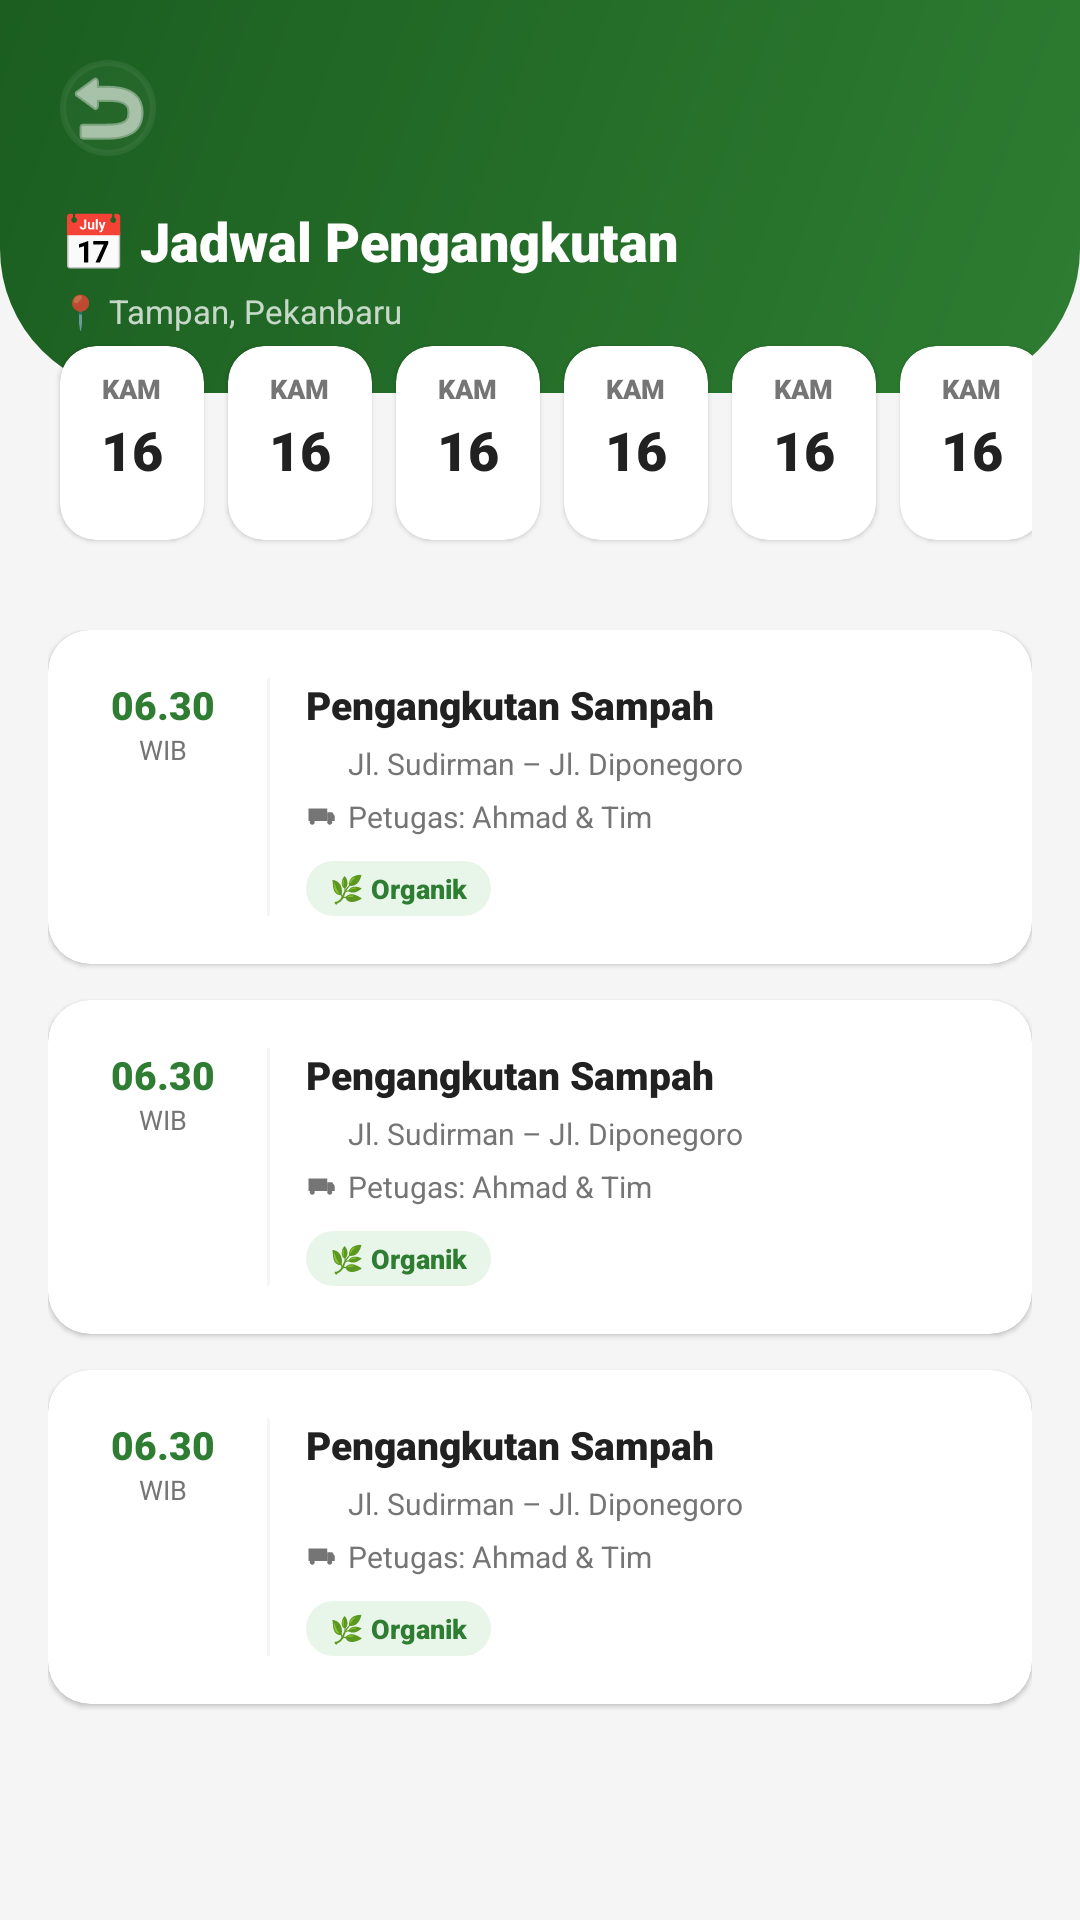

Write the Android layout XML for this screen, with the resource values it uses.
<!-- AndroidManifest.xml: application theme Theme.EcoTrackApp -->
<!-- res/layout/activity_jadwal.xml -->
<?xml version="1.0" encoding="utf-8"?>
<androidx.constraintlayout.widget.ConstraintLayout xmlns:android="http://schemas.android.com/apk/res/android"
    xmlns:app="http://schemas.android.com/apk/res-auto"
    android:layout_width="match_parent"
    android:layout_height="match_parent"
    android:background="@color/gray5">

    <LinearLayout
        android:id="@+id/jadwal_header"
        android:layout_width="match_parent"
        android:layout_height="wrap_content"
        android:background="@drawable/bg_login_header"
        android:orientation="vertical"
        android:padding="20dp"
        app:layout_constraintTop_toTopOf="parent">

        <ImageButton
            android:id="@+id/btn_back_jadwal"
            android:layout_width="32dp"
            android:layout_height="32dp"
            android:background="@drawable/bg_logo_splash"
            android:backgroundTint="#33FFFFFF"
            android:src="@android:drawable/ic_menu_revert"
            app:tint="@color/white" />

        <TextView
            android:layout_width="wrap_content"
            android:layout_height="wrap_content"
            android:layout_marginTop="16dp"
            android:fontFamily="sans-serif-black"
            android:text="📅 Jadwal Pengangkutan"
            android:textColor="@color/white"
            android:textSize="18sp" />

        <TextView
            android:layout_width="wrap_content"
            android:layout_height="wrap_content"
            android:layout_marginTop="4dp"
            android:text="📍 Tampan, Pekanbaru"
            android:textColor="#BFFFFFFF"
            android:textSize="11sp" />
    </LinearLayout>

    <HorizontalScrollView
        android:id="@+id/calendar_strip"
        android:layout_width="match_parent"
        android:layout_height="wrap_content"
        android:layout_marginTop="-20dp"
        android:paddingHorizontal="16dp"
        android:scrollbars="none"
        app:layout_constraintTop_toBottomOf="@id/jadwal_header">

        <LinearLayout
            android:layout_width="wrap_content"
            android:layout_height="wrap_content"
            android:orientation="horizontal"
            android:paddingBottom="10dp">

            <include layout="@layout/item_calendar_day" />
            <include layout="@layout/item_calendar_day" />
            <include layout="@layout/item_calendar_day" />
            <include layout="@layout/item_calendar_day" />
            <include layout="@layout/item_calendar_day" />
            <include layout="@layout/item_calendar_day" />
            <include layout="@layout/item_calendar_day" />
        </LinearLayout>
    </HorizontalScrollView>

    <androidx.core.widget.NestedScrollView
        android:layout_width="match_parent"
        android:layout_height="0dp"
        android:fillViewport="true"
        app:layout_constraintBottom_toBottomOf="parent"
        app:layout_constraintTop_toBottomOf="@id/calendar_strip">

        <LinearLayout
            android:layout_width="match_parent"
            android:layout_height="wrap_content"
            android:orientation="vertical"
            android:padding="16dp">

            <include layout="@layout/item_jadwal" />
            <include layout="@layout/item_jadwal" />
            <include layout="@layout/item_jadwal" />

            <View
                android:layout_width="match_parent"
                android:layout_height="20dp" />
        </LinearLayout>
    </androidx.core.widget.NestedScrollView>

</androidx.constraintlayout.widget.ConstraintLayout>
<!-- res/layout/item_calendar_day.xml (included above) -->
<?xml version="1.0" encoding="utf-8"?>
<androidx.cardview.widget.CardView xmlns:android="http://schemas.android.com/apk/res/android"
    xmlns:app="http://schemas.android.com/apk/res-auto"
    android:layout_width="48dp"
    android:layout_height="wrap_content"
    android:layout_margin="4dp"
    app:cardCornerRadius="12dp"
    app:cardElevation="1dp"
    app:cardBackgroundColor="@color/white">

    <LinearLayout
        android:id="@+id/ll_calendar_day"
        android:layout_width="match_parent"
        android:layout_height="wrap_content"
        android:gravity="center"
        android:orientation="vertical"
        android:padding="8dp">

        <TextView
            android:id="@+id/tv_day_name"
            android:layout_width="wrap_content"
            android:layout_height="wrap_content"
            android:text="KAM"
            android:textColor="@color/gray3"
            android:textSize="9sp"
            android:fontFamily="sans-serif-black" />

        <TextView
            android:id="@+id/tv_day_num"
            android:layout_width="wrap_content"
            android:layout_height="wrap_content"
            android:layout_marginTop="2dp"
            android:fontFamily="sans-serif-black"
            android:text="16"
            android:textColor="@color/gray1"
            android:textSize="18sp" />

        <View
            android:id="@+id/view_dot"
            android:layout_width="6dp"
            android:layout_height="6dp"
            android:layout_marginTop="4dp"
            android:background="@drawable/dot_active"
            android:backgroundTint="@color/g2" />
    </LinearLayout>
</androidx.cardview.widget.CardView>
<!-- res/layout/item_jadwal.xml (included above) -->
<?xml version="1.0" encoding="utf-8"?>
<androidx.cardview.widget.CardView xmlns:android="http://schemas.android.com/apk/res/android"
    xmlns:app="http://schemas.android.com/apk/res-auto"
    android:layout_width="match_parent"
    android:layout_height="wrap_content"
    android:layout_marginBottom="12dp"
    app:cardCornerRadius="14dp"
    app:cardElevation="1dp"
    app:cardBackgroundColor="@color/white">

    <LinearLayout
        android:layout_width="match_parent"
        android:layout_height="wrap_content"
        android:orientation="horizontal"
        android:padding="16dp">

        <LinearLayout
            android:layout_width="45dp"
            android:layout_height="wrap_content"
            android:gravity="center"
            android:orientation="vertical">

            <TextView
                android:id="@+id/tv_jadwal_time"
                android:layout_width="wrap_content"
                android:layout_height="wrap_content"
                android:fontFamily="sans-serif-black"
                android:text="06.30"
                android:textColor="@color/g2"
                android:textSize="13sp" />

            <TextView
                android:layout_width="wrap_content"
                android:layout_height="wrap_content"
                android:text="WIB"
                android:textColor="@color/gray3"
                android:textSize="9sp" />
        </LinearLayout>

        <View
            android:layout_width="1dp"
            android:layout_height="match_parent"
            android:layout_marginHorizontal="12dp"
            android:background="@color/gray5" />

        <LinearLayout
            android:layout_width="match_parent"
            android:layout_height="wrap_content"
            android:orientation="vertical">

            <TextView
                android:id="@+id/tv_jadwal_title"
                android:layout_width="wrap_content"
                android:layout_height="wrap_content"
                android:fontFamily="sans-serif-black"
                android:text="Pengangkutan Sampah"
                android:textColor="@color/gray1"
                android:textSize="13sp" />

            <LinearLayout
                android:layout_width="wrap_content"
                android:layout_height="wrap_content"
                android:layout_marginTop="4dp"
                android:gravity="center_vertical"
                android:orientation="horizontal">
                <ImageView
                    android:layout_width="10dp"
                    android:layout_height="10dp"
                    android:src="@drawable/ic_pin"
                    app:tint="@color/gray3" />
                <TextView
                    android:id="@+id/tv_jadwal_loc"
                    android:layout_width="wrap_content"
                    android:layout_height="wrap_content"
                    android:layout_marginStart="4dp"
                    android:text="Jl. Sudirman – Jl. Diponegoro"
                    android:textColor="@color/gray3"
                    android:textSize="10sp" />
            </LinearLayout>

            <LinearLayout
                android:layout_width="wrap_content"
                android:layout_height="wrap_content"
                android:layout_marginTop="4dp"
                android:gravity="center_vertical"
                android:orientation="horizontal">
                <ImageView
                    android:layout_width="10dp"
                    android:layout_height="10dp"
                    android:src="@drawable/ic_shipping"
                    app:tint="@color/gray3" />
                <TextView
                    android:layout_width="wrap_content"
                    android:layout_height="wrap_content"
                    android:layout_marginStart="4dp"
                    android:text="Petugas: Ahmad &amp; Tim"
                    android:textColor="@color/gray3"
                    android:textSize="10sp" />
            </LinearLayout>

            <LinearLayout
                android:layout_width="match_parent"
                android:layout_height="wrap_content"
                android:layout_marginTop="8dp"
                android:orientation="horizontal">

                <TextView
                    android:id="@+id/tv_jadwal_type"
                    android:layout_width="wrap_content"
                    android:layout_height="wrap_content"
                    android:background="@drawable/bg_badge_pending"
                    android:backgroundTint="@color/g5"
                    android:paddingHorizontal="8dp"
                    android:paddingVertical="3dp"
                    android:text="🌿 Organik"
                    android:textColor="@color/g2"
                    android:textSize="9sp"
                    android:fontFamily="sans-serif-black" />
            </LinearLayout>
        </LinearLayout>
    </LinearLayout>
</androidx.cardview.widget.CardView>
<!-- resources referenced by this layout -->
<resources>
  <color name="g2">#2E7D32</color>
  <color name="g5">#E8F5E9</color>
  <color name="gray1">#212121</color>
  <color name="gray3">#757575</color>
  <color name="gray5">#F5F5F5</color>
  <color name="white">#FFFFFFFF</color>
  <!-- drawable bg_badge_pending (drawable) -->
  <?xml version="1.0" encoding="utf-8"?>
  <shape xmlns:android="http://schemas.android.com/apk/res/android">
      <solid android:color="@color/accl" />
      <corners android:radius="20dp" />
  </shape>
  <!-- drawable bg_login_header (drawable) -->
  <?xml version="1.0" encoding="utf-8"?>
  <shape xmlns:android="http://schemas.android.com/apk/res/android">
      <gradient
          android:angle="315"
          android:startColor="#1B5E20"
          android:endColor="#2E7D32" />
      <corners
          android:bottomLeftRadius="48dp"
          android:bottomRightRadius="48dp" />
  </shape>
  <!-- drawable bg_logo_splash (drawable) -->
  <?xml version="1.0" encoding="utf-8"?>
  <shape xmlns:android="http://schemas.android.com/apk/res/android">
      <solid android:color="#26FFFFFF" />
      <corners android:radius="28dp" />
      <stroke android:width="2dp" android:color="#4DFFFFFF" />
  </shape>
  <!-- drawable ic_shipping (drawable) -->
  <vector xmlns:android="http://schemas.android.com/apk/res/android"
      android:width="48dp"
      android:height="48dp"
      android:viewportWidth="48"
      android:viewportHeight="48">
      
      <path
          android:fillColor="#1565C0"
          android:pathData="M4,12H34V32H4z"/>
      
      <path
          android:fillColor="#1976D2"
          android:pathData="M34,18H42L46,24V32H34z"/>
      
      <path
          android:fillColor="#BBDEFB"
          android:pathData="M36,20H40L42,24H34z"/>
      
      <path
          android:fillColor="#212121"
          android:pathData="M10,38c-2.2,0 -4,-1.8 -4,-4s1.8,-4 4,-4s4,1.8 4,4S12.2,38 10,38zM38,38c-2.2,0 -4,-1.8 -4,-4s1.8,-4 4,-4s4,1.8 4,4S40.2,38 38,38z"/>
  </vector>
  <style name="Theme.EcoTrackApp" parent="Theme.MaterialComponents.Light.NoActionBar">
          
          <item name="colorPrimary">@color/g2</item>
          <item name="colorPrimaryVariant">@color/g1</item>
          <item name="colorOnPrimary">@color/white</item>
          
          <item name="colorSecondary">@color/acc</item>
          <item name="colorSecondaryVariant">@color/acc2</item>
          <item name="colorOnSecondary">@color/white</item>
          
          <item name="android:statusBarColor">@android:color/transparent</item>
          <item name="android:windowLightStatusBar">true</item>
          
          <item name="android:fontFamily">sans-serif</item>
      </style>
  <color name="accl">#FFF8E1</color>
  <color name="g1">#1B5E20</color>
  <color name="acc">#F57F17</color>
  <color name="acc2">#FFB300</color>
</resources>
